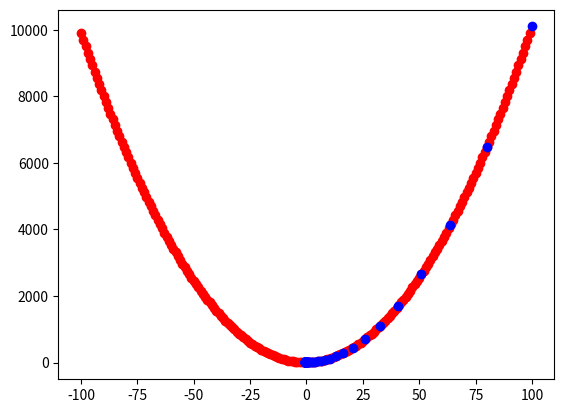

Generate this figure with matplotlib:
# gradient decent for object function: 
# y = x^2 + x + 1

import numpy as np
import matplotlib.pyplot as plt


# gen function sample data
ori_x = []
ori_y = []
for i in range(-100, 100):
    ori_x.append(i)
    ori_y.append(i**2 + i + 1)


x0 = 100       # start with x0

lama = 0.1   # lambda (or learning rate)
g = 2*x0 + 1 # initial gradient

iter_x = []
iter_y = []

y0 = x0**2 + x0 + 1
iter_x.append(x0)
iter_y.append(y0)

# perform gradient decent
print_counter = 0
while abs(g) > 0.00001:   # if partial x > epsilon(a very very small value), iterate it
    g = 2*x0 + 1        # update partial x
    x0 = x0 - lama*g    # update x0

    if(print_counter%10 == 0):
        y = x0**2 + x0 + 1
        print("iter {} gradient: {} fx={}".format(print_counter, g, y))
    print_counter += 1

    y0 = x0**2 + x0 + 1
    iter_x.append(x0)
    iter_y.append(y0)

plt.scatter(ori_x, ori_y, c="r")
plt.scatter(iter_x, iter_y, c="b")
plt.show()

y = x0**2 + x0 + 1
print('\nx_final is {0}, and min_y is {1}'.format(x0, y))
